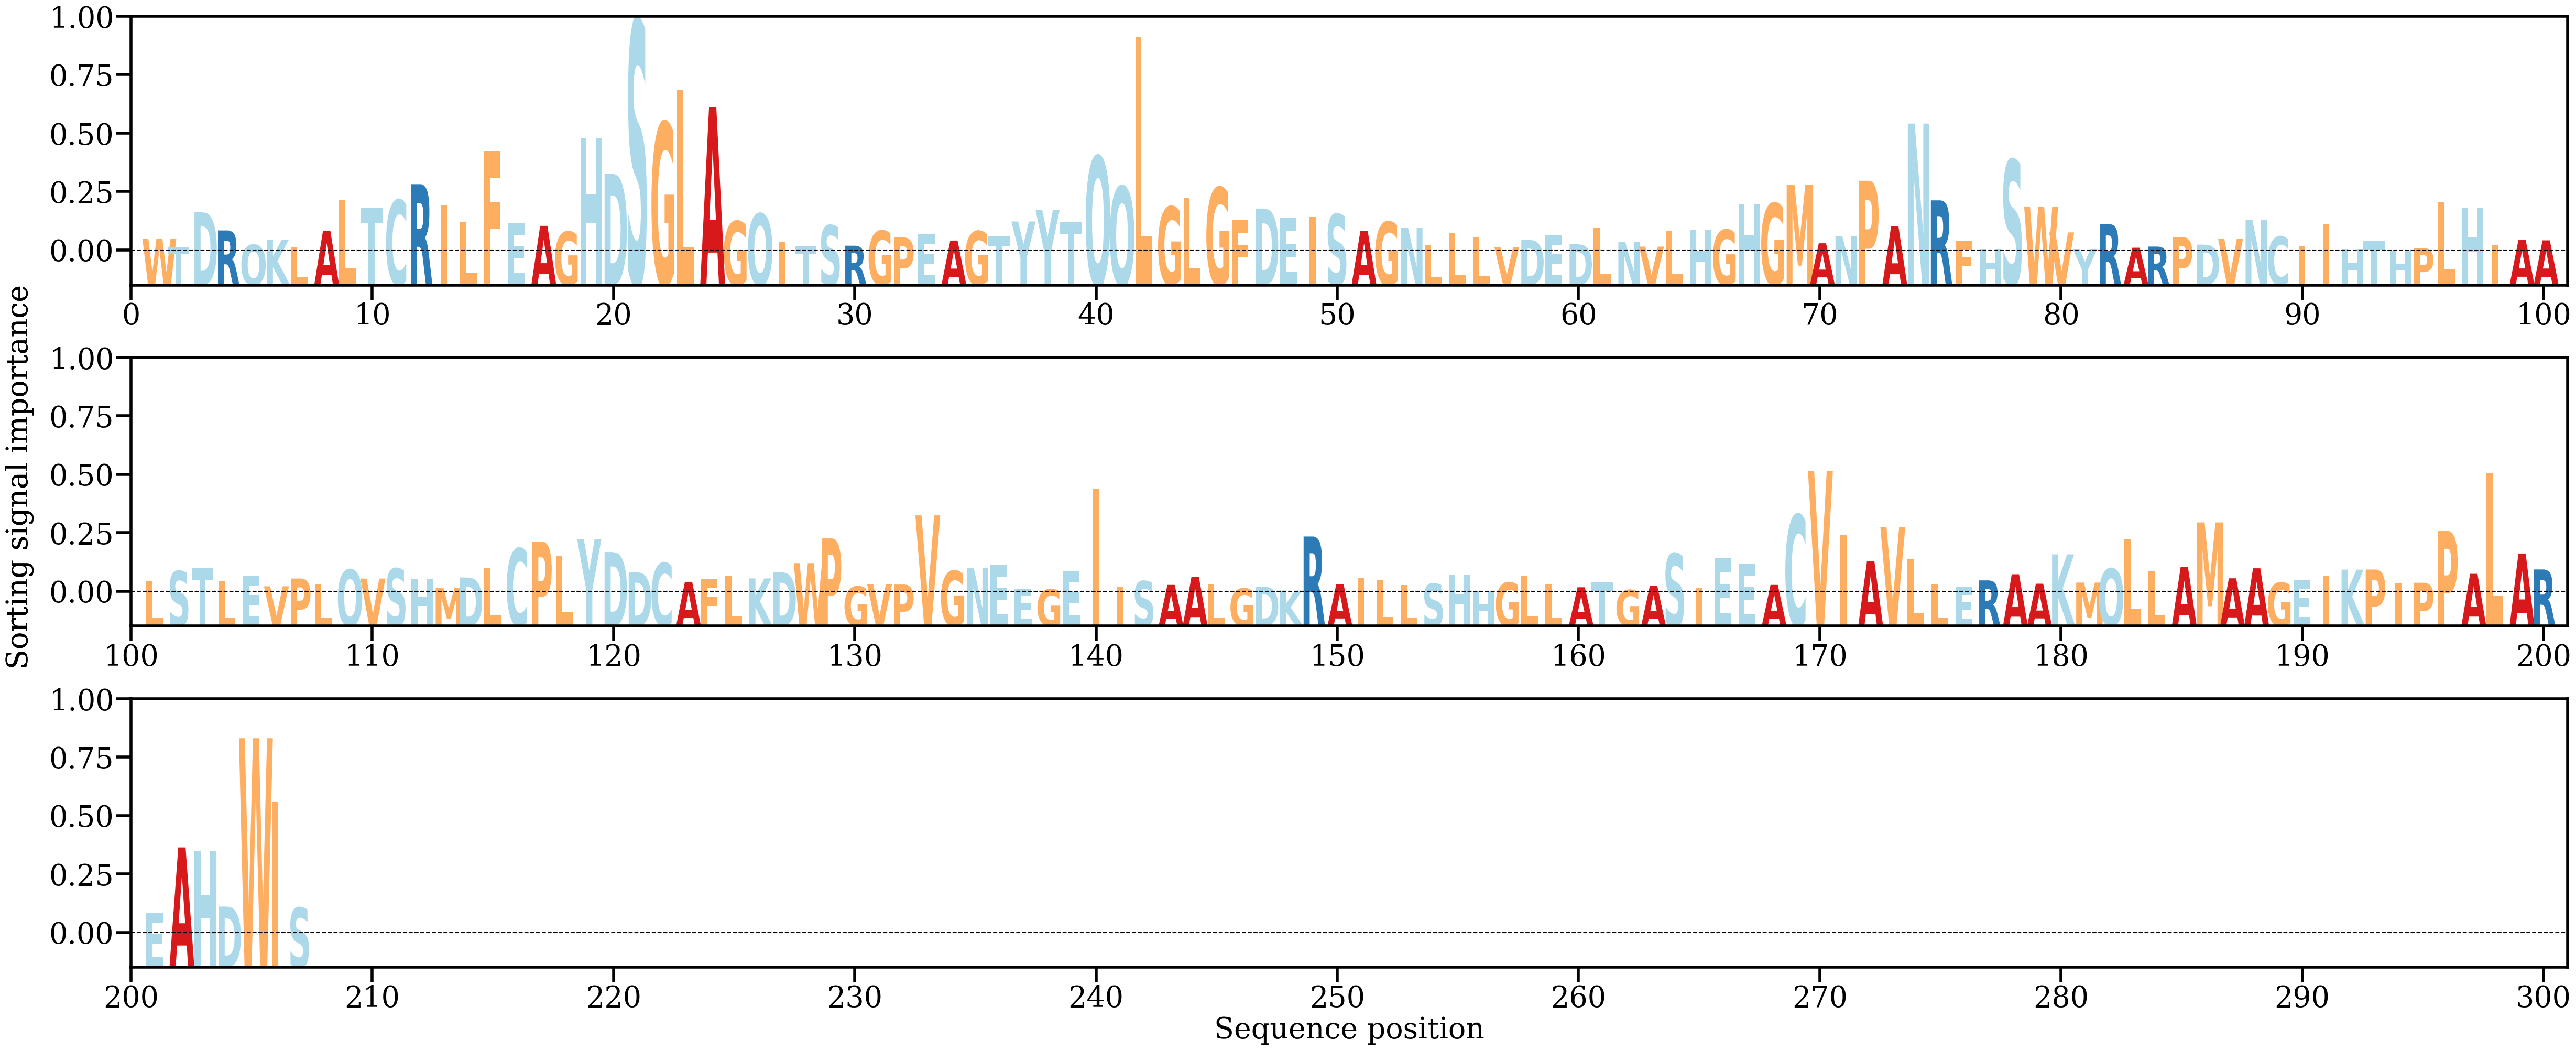

The table this chart was drawn from, first rows:
AA, Alpha
W, [0.0018589]
T, [0.00059877]
D, [0.00591446]
R, [0.0031105]
Q, [0.00090747]
K, [0.00168926]
L, [0.00060724]
A, [0.00308531]
L, [0.00780758]
T, [0.00660079]
C, [0.00780524]
R, [0.01025168]
I, [0.00695221]
L, [0.00447924]
F, [0.01527358]
E, [0.00425799]
A, [0.00381841]
G, [0.00291688]
H, [0.01735283]
D, [0.01185564]
S, [0.0355242]
G, [0.01979167]
L, [0.02478712]
A, [0.02209696]
G, [0.00453892]
Q, [0.0057053]
I, [0.0012872]
T, [0.00066418]
S, [0.00389618]
R, [0.00075372]
G, [0.00307041]
P, [0.00202813]
E, [0.00249219]
A, [0.00154972]
G, [0.00300072]
T, [0.0022034]
Y, [0.00449257]
Y, [0.00631501]
T, [0.00436589]
Q, [0.01454549]
Q, [0.00990741]
L, [0.03303776]
G, [0.00677595]
L, [0.00814949]
G, [0.00974421]
F, [0.00472897]
D, [0.00649106]
E, [0.00499767]
I, [0.00524104]
S, [0.00562131]
A, [0.003047]
G, [0.00442938]
N, [0.00350594]
L, [0.00090635]
L, [0.00276616]
L, [0.00212647]
V, [0.00054848]
D, [0.00165354]
E, [0.00232928]
D, [0.00099528]
... 147 more rows
